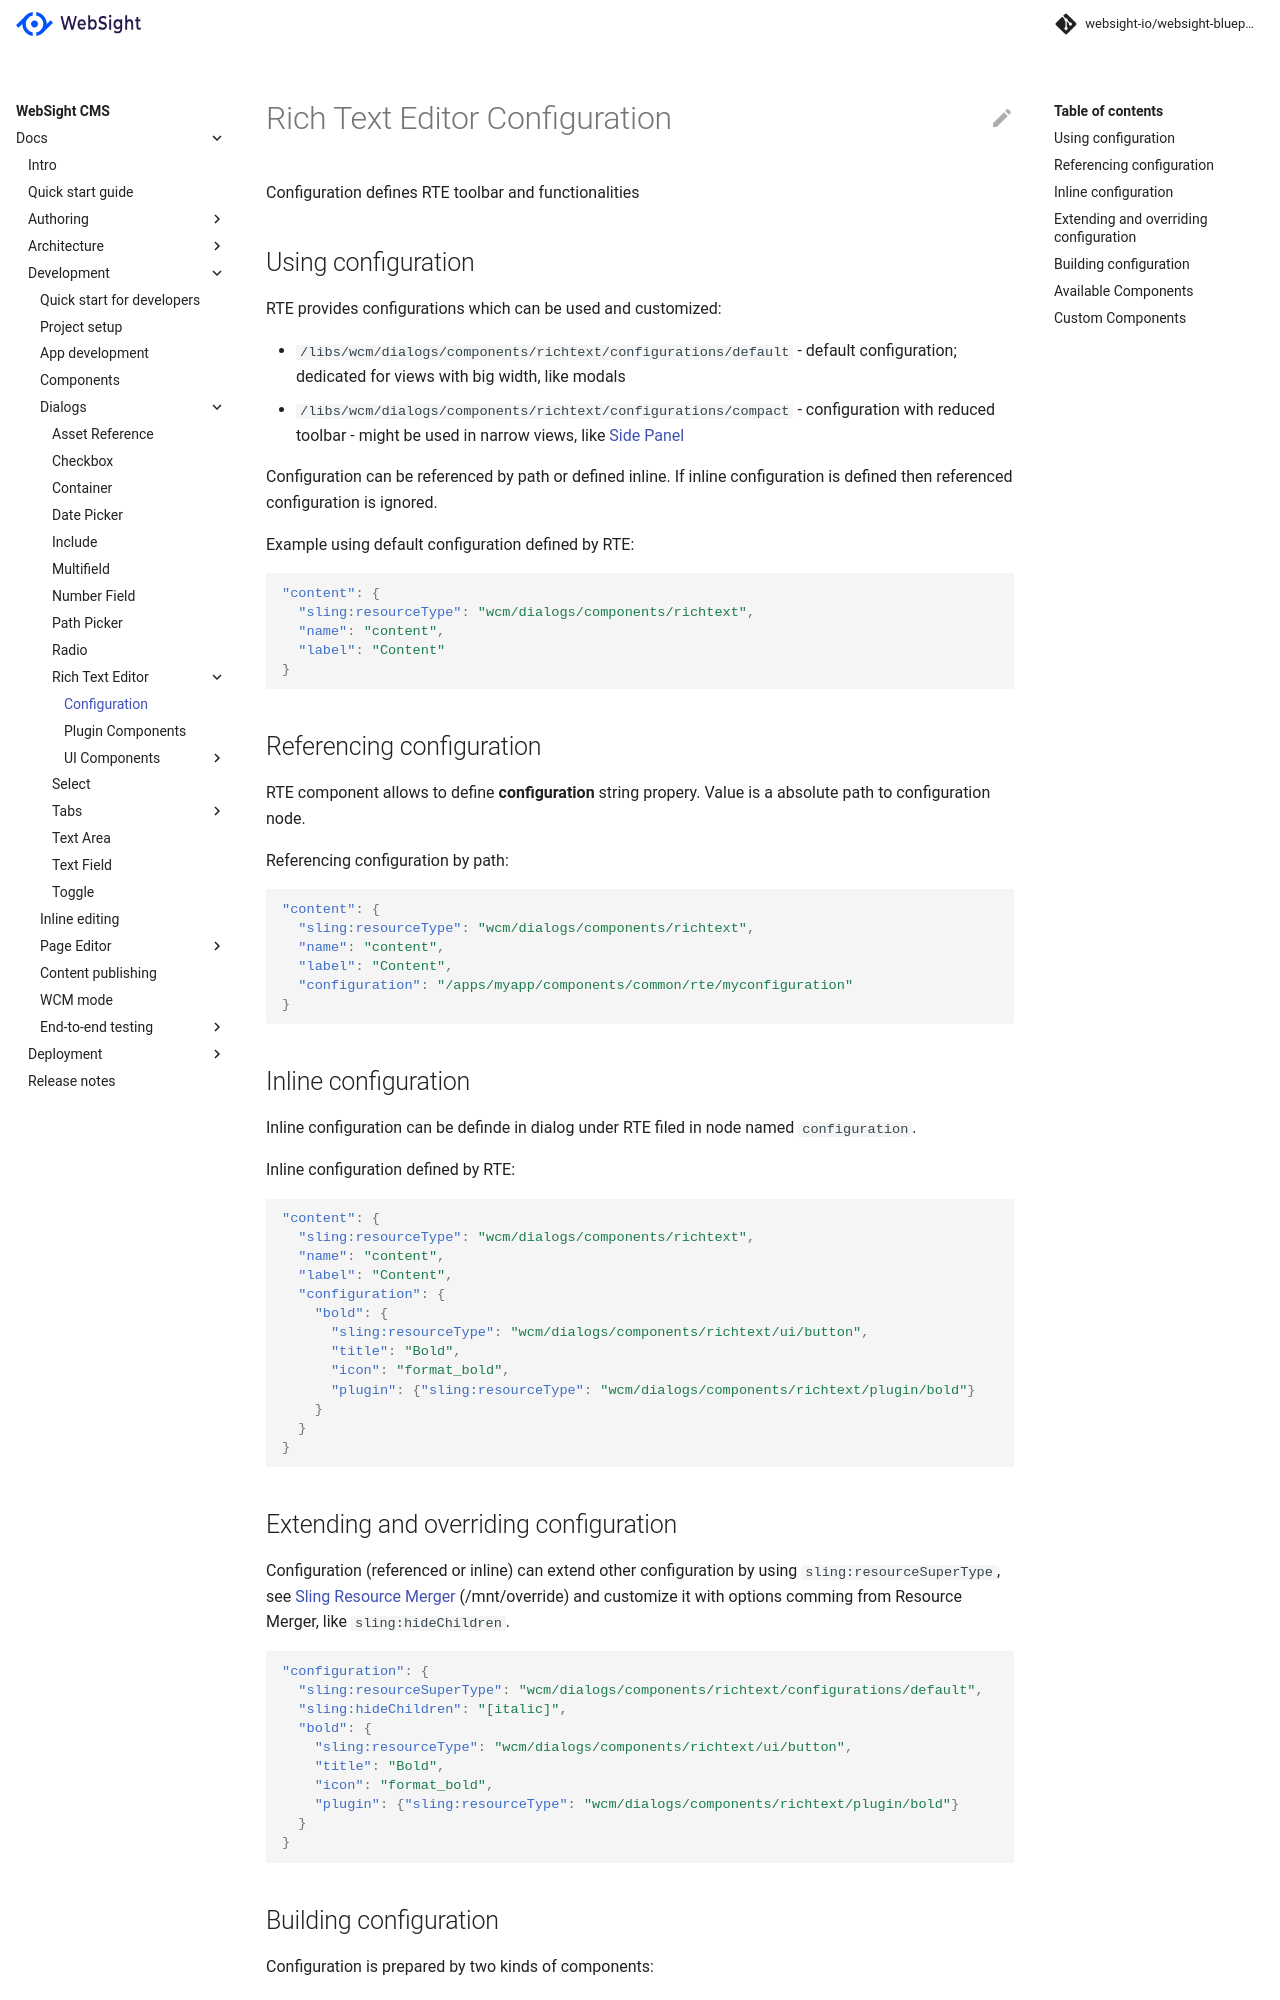

repository: websight-io/docs · page: cms/developers/dialogs/richtext-editor/configuration/index.html · generator: mkdocs

# Rich Text Editor Configuration

Configuration defines RTE toolbar and functionalities

## Using configuration

RTE provides configurations which can be used and customized:

- `/libs/wcm/dialogs/components/richtext/configurations/default` - default configuration; dedicated for views with big width, like modals
- `/libs/wcm/dialogs/components/richtext/configurations/compact` - configuration with reduced toolbar - might be used in narrow views, like [Side Panel](../../../page-editor/side-panel/)

Configuration can be referenced by path or defined inline. If inline configuration is defined then referenced configuration is ignored.

Example using default configuration defined by RTE:

```json
"content": {
  "sling:resourceType": "wcm/dialogs/components/richtext",
  "name": "content",
  "label": "Content"
}
```

## Referencing configuration

RTE component allows to define **configuration** string propery. Value is a absolute path to configuration node.

Referencing configuration by path:

```json
"content": {
  "sling:resourceType": "wcm/dialogs/components/richtext",
  "name": "content",
  "label": "Content",
  "configuration": "/apps/myapp/components/common/rte/myconfiguration"
}
```

## Inline configuration

Inline configuration can be definde in dialog under RTE filed in node named `configuration`.

Inline configuration defined by RTE:

```json
"content": {
  "sling:resourceType": "wcm/dialogs/components/richtext",
  "name": "content",
  "label": "Content",
  "configuration": {
    "bold": {
      "sling:resourceType": "wcm/dialogs/components/richtext/ui/button",
      "title": "Bold",
      "icon": "format_bold",
      "plugin": {"sling:resourceType": "wcm/dialogs/components/richtext/plugin/bold"}
    }
  }
}
```

## Extending and overriding configuration

Configuration (referenced or inline) can extend other configuration by using `sling:resourceSuperType`, see [Sling Resource Merger](https://sling.apache.org/documentation/bundles/resource-merger.html "https://sling.apache.org/documentation/bundles/resource-merger.html") (/mnt/override) and customize it with options comming from Resource Merger, like `sling:hideChildren`.

```json
"configuration": {
  "sling:resourceSuperType": "wcm/dialogs/components/richtext/configurations/default",
  "sling:hideChildren": "[italic]",
  "bold": {
    "sling:resourceType": "wcm/dialogs/components/richtext/ui/button",
    "title": "Bold",
    "icon": "format_bold",
    "plugin": {"sling:resourceType": "wcm/dialogs/components/richtext/plugin/bold"}
  }
}
```
